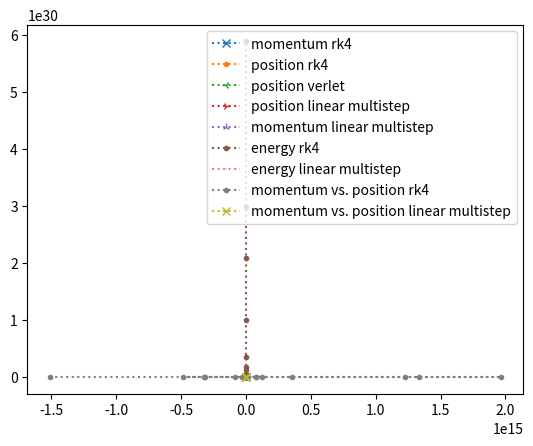

This chart was generated by the following Python code:
# Author: Adam Grice
# Project: Ordinary Differential Equations
# Date: 04-22-2025

import numpy as np
import matplotlib.pyplot as plt
from scipy.integrate import odeint


def rk4(p0, x0, tmin, tmax, nts):
    t_array = np.linspace(tmin, tmax, nts, endpoint=False)  
    dt = t_array[1] - t_array[0]

    p_array = np.zeros_like(t_array)
    x_array = np.zeros_like(t_array)

    p_array[0] = p0
    x_array[0] = x0

    for i in range(0, len(t_array)-1):
        j1 = p_array[i]
        k1 = -(x_array[i])

        j2 = p_array[i] + dt * 0.5 * j1
        k2 = -(x_array[i] + dt * 0.5 * k1)

        j3 = p_array[i] + dt * 0.5 * j2
        k3 = -(x_array[i] + dt * 0.5 * k2)

        j4 = p_array[i] + dt * j3
        k4 = -(x_array[i] + dt * k3)

        p_array[i+1] = p_array[i] + (1.0/6.0)*(k1 + 2*k2 + 2*k3 + k4)
        x_array[i+1] = x_array[i] + (1.0/6.0)*(j1 + 2*j2 + 2*j3 + j4)

    return p_array, x_array, t_array

def verlet(x0, tmin, tmax, nts):
    t_array = np.linspace(tmin, tmax, nts, endpoint=False)  
    dt = t_array[1] - t_array[0]

    x_array = np.zeros_like(t_array)
    x_array[0] = x0

    for i in range(0, len(t_array)-1):
        x_array[i+1] = 2*x_array[i] - x_array[i-1] - x_array[i]*(dt**2)

    return x_array, t_array



def eqns(state, t):
    x, v = state
    dx = v
    dv = -x
    return [dx, dv]

t = np.linspace(0, 50, 100, endpoint=False)
initial = [2, 2]

soln = odeint(eqns, initial, t)

x_scipy = soln[:, 0]
p_scipy = soln[:, 1]


xv, tv = verlet(2, 0, 50, 100)

pr, xr, tr = rk4(2, 2, 0, 50, 100)


plt.plot(tr, pr, 'x:', label = 'momentum rk4')
plt.legend()
plt.show()
plt.plot(tr, xr, '.:', label = 'position rk4')
plt.legend()
plt.show()
plt.plot(tv, xv, '3:', label = 'position verlet')
plt.legend()
plt.show()
plt.plot(t, x_scipy, '4:', label='position linear multistep')
plt.legend()
plt.show()
plt.plot(t, p_scipy, '2:', label='momentum linear multistep')

plt.legend()
plt.show()

Er = (pr**2) + (xr**2)
Es = (x_scipy**2) + (p_scipy**2)
plt.plot(tr, Er/2, '.:', label = 'energy rk4')
plt.legend()
plt.show()
plt.plot(t, Es/2, ',:', label = 'energy linear multistep')

plt.legend()
plt.show()

plt.plot(xr, pr, '.:', label = 'momentum vs. position rk4')
plt.legend()
plt.show()
plt.plot(x_scipy, p_scipy, 'x:', label = 'momentum vs. position linear multistep')
plt.legend()
plt.show()